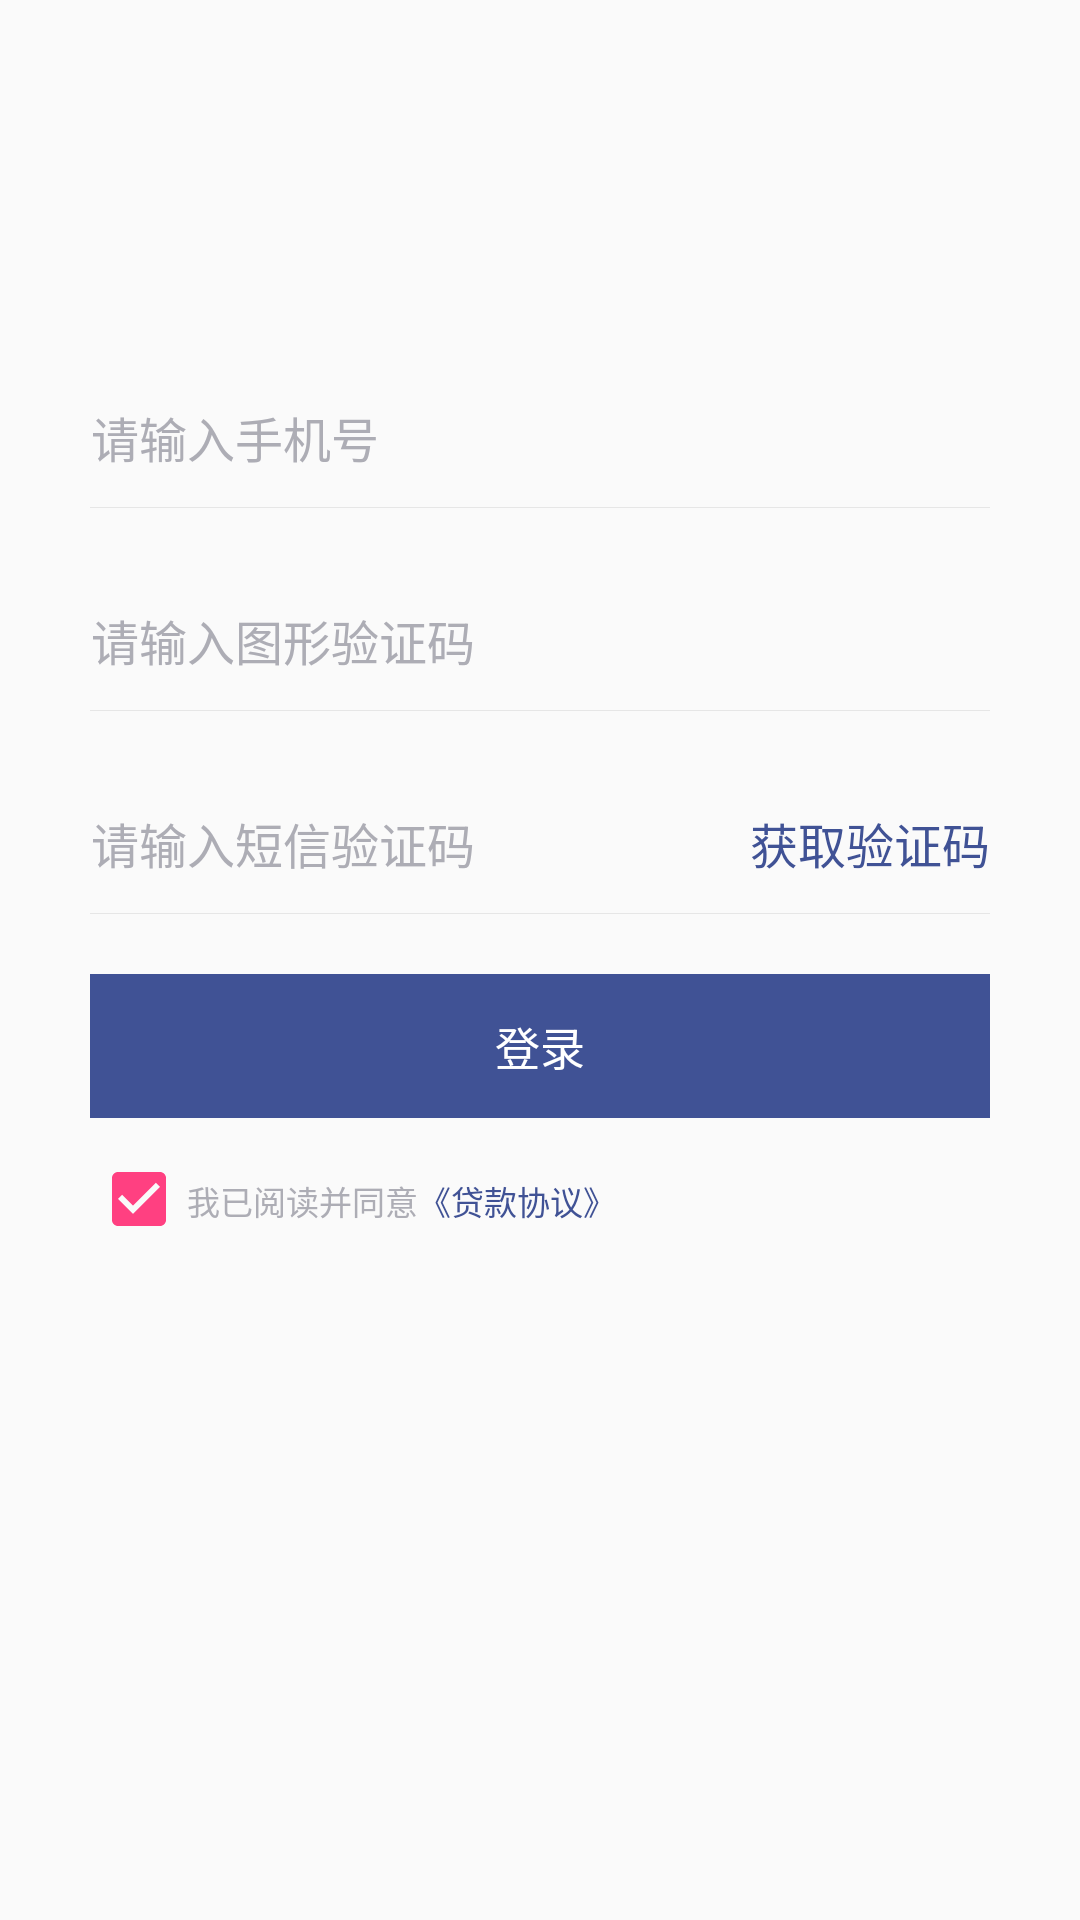

Layout XML and referenced resources for this Android screen:
<!-- AndroidManifest.xml: application theme AppTheme -->
<!-- res/layout/activity_login.xml -->
<?xml version="1.0" encoding="utf-8"?>
<LinearLayout xmlns:android="http://schemas.android.com/apk/res/android"
              android:layout_width="match_parent"
              android:layout_height="match_parent"
              android:orientation="vertical">

    <ImageView
        android:layout_width="wrap_content"
        android:layout_height="wrap_content"
        android:layout_gravity="center_horizontal"
        android:layout_marginTop="@dimen/dp75"
        android:src="@drawable/ic_launcher"/>

    <EditText
        android:id="@+id/et_phone"
        style="?android:attr/textViewStyle"
        android:layout_width="match_parent"
        android:layout_height="wrap_content"
        android:layout_gravity="center_vertical"
        android:layout_marginLeft="@dimen/dp30.33"
        android:layout_marginTop="@dimen/dp59"
        android:background="@null"
        android:ellipsize="end"
        android:hint="@string/phone_num"
        android:inputType="phone"
        android:maxLength="11"
        android:maxLines="1"
        android:textColor="@color/black000"
        android:textColorHint="@color/ADADB5"
        android:textSize="@dimen/sp16"/>

    <View
        android:layout_width="match_parent"
        android:layout_height="@dimen/dp0.33"
        android:layout_marginLeft="@dimen/dp30"
        android:layout_marginRight="@dimen/dp30"
        android:layout_marginTop="@dimen/dp11.67"
        android:background="@color/E6E6E6"/>

    <RelativeLayout
        android:layout_width="match_parent"
        android:layout_height="wrap_content">

        <LinearLayout
            android:layout_width="wrap_content"
            android:layout_height="wrap_content">

            <EditText
                android:id="@+id/et_securityCode"
                style="?android:attr/textViewStyle"
                android:layout_width="match_parent"
                android:layout_height="match_parent"
                android:layout_marginLeft="@dimen/dp30.33"
                android:layout_marginTop="@dimen/dp32.33"
                android:background="@null"
                android:hint="@string/input_credit_code"
                android:maxLength="4"
                android:maxLines="1"
                android:textColor="@color/black000"
                android:textColorHint="@color/ADADB5"
                android:textSize="@dimen/sp16"/>
        </LinearLayout>

        <ImageView
            android:id="@+id/iv_showSecurityCode"
            android:layout_width="@dimen/dp80"
            android:layout_height="@dimen/dp30"
            android:layout_alignParentRight="true"
            android:layout_marginRight="@dimen/dp30"
            android:layout_marginTop="@dimen/dp25.33"/>
    </RelativeLayout>

    <View
        android:layout_width="match_parent"
        android:layout_height="@dimen/dp0.33"
        android:layout_marginLeft="@dimen/dp30"
        android:layout_marginRight="@dimen/dp30"
        android:layout_marginTop="@dimen/dp11.67"
        android:background="@color/E6E6E6"/>

    <RelativeLayout
        android:layout_width="match_parent"
        android:layout_height="wrap_content"
        android:layout_marginTop="@dimen/dp32.33">

        <LinearLayout
            android:layout_width="wrap_content"
            android:layout_height="wrap_content">

            <EditText
                android:id="@+id/et_smsCode"
                style="?android:attr/textViewStyle"
                android:layout_width="match_parent"
                android:layout_height="match_parent"
                android:layout_marginLeft="@dimen/dp30.33"
                android:background="@null"
                android:hint="@string/input_sms_number"
                android:maxLength="4"
                android:maxLines="1"
                android:textColor="@color/black000"
                android:textColorHint="@color/ADADB5"
                android:textSize="@dimen/sp16"/>
        </LinearLayout>

        <TextView
            android:id="@+id/tv_getSmsCode"
            android:layout_width="wrap_content"
            android:layout_height="wrap_content"
            android:layout_alignParentRight="true"
            android:layout_marginRight="@dimen/dp30"
            android:text="@string/get_sms_number"
            android:textColor="@color/C_405295"
            android:textSize="@dimen/sp16"/>
    </RelativeLayout>

    <View
        android:layout_width="match_parent"
        android:layout_height="@dimen/dp0.33"
        android:layout_marginLeft="@dimen/dp30"
        android:layout_marginRight="@dimen/dp30"
        android:layout_marginTop="@dimen/dp11.67"
        android:background="@color/E6E6E6"/>

    <Button
        android:id="@+id/btn_login"
        style="?android:attr/borderlessButtonStyle"
        android:layout_width="match_parent"
        android:layout_height="wrap_content"
        android:layout_marginLeft="@dimen/dp30"
        android:layout_marginRight="@dimen/dp30"
        android:layout_marginTop="@dimen/dp20"
        android:background="@color/C_405295"
        android:text="@string/login"
        android:textColor="@color/fff"
        android:textSize="@dimen/sp15"/>

    <LinearLayout
        android:layout_width="match_parent"
        android:layout_height="wrap_content"
        android:layout_marginTop="@dimen/dp11">

        <CheckBox
            android:layout_width="wrap_content"
            android:layout_height="wrap_content"
            android:layout_marginLeft="@dimen/dp30.33"
            android:checked="true"/>

        <TextView
            android:layout_width="wrap_content"
            android:layout_height="wrap_content"
            android:text="@string/agree"
            android:textColor="@color/ADADB5"
            android:textSize="@dimen/sp11"/>

        <TextView
            android:layout_width="wrap_content"
            android:layout_height="wrap_content"
            android:text="@string/agreement"
            android:textColor="@color/C_405295"
            android:textSize="@dimen/sp11"/>

    </LinearLayout>


</LinearLayout>
<!-- resources referenced by this layout -->
<resources>
  <color name="ADADB5">#ADADB5</color>
  <color name="C_405295">#405295</color>
  <color name="E6E6E6">#E6E6E6</color>
  <color name="black000">#000</color>
  <color name="fff">#fff</color>
  <dimen name="dp0.33">0.33dp</dimen>
  <dimen name="dp11">11dp</dimen>
  <dimen name="dp11.67">11.67dp</dimen>
  <dimen name="dp20">20dp</dimen>
  <dimen name="dp25.33">25.33dp</dimen>
  <dimen name="dp30">30dp</dimen>
  <dimen name="dp30.33">30.33dp</dimen>
  <dimen name="dp32.33">32.33dp</dimen>
  <dimen name="dp59">59dp</dimen>
  <dimen name="dp75">75dp</dimen>
  <dimen name="dp80">80dp</dimen>
  <dimen name="sp11">11sp</dimen>
  <dimen name="sp15">15sp</dimen>
  <dimen name="sp16">16sp</dimen>
  <string name="agree">我已阅读并同意</string>
  <string name="agreement">《贷款协议》</string>
  <string name="get_sms_number">获取验证码</string>
  <string name="input_credit_code">请输入图形验证码</string>
  <string name="input_sms_number">请输入短信验证码</string>
  <string name="login">登录</string>
  <string name="phone_num">请输入手机号</string>
  <style name="AppTheme" parent="Theme.AppCompat.Light.NoActionBar">
          
          <item name="colorPrimary">@color/colorPrimary</item>
          <item name="colorPrimaryDark">@color/colorPrimaryDark</item>
          <item name="colorAccent">@color/colorAccent</item>
      </style>
  <color name="colorPrimary">#3F51B5</color>
  <color name="colorPrimaryDark">#303F9F</color>
  <color name="colorAccent">#FF4081</color>
</resources>
